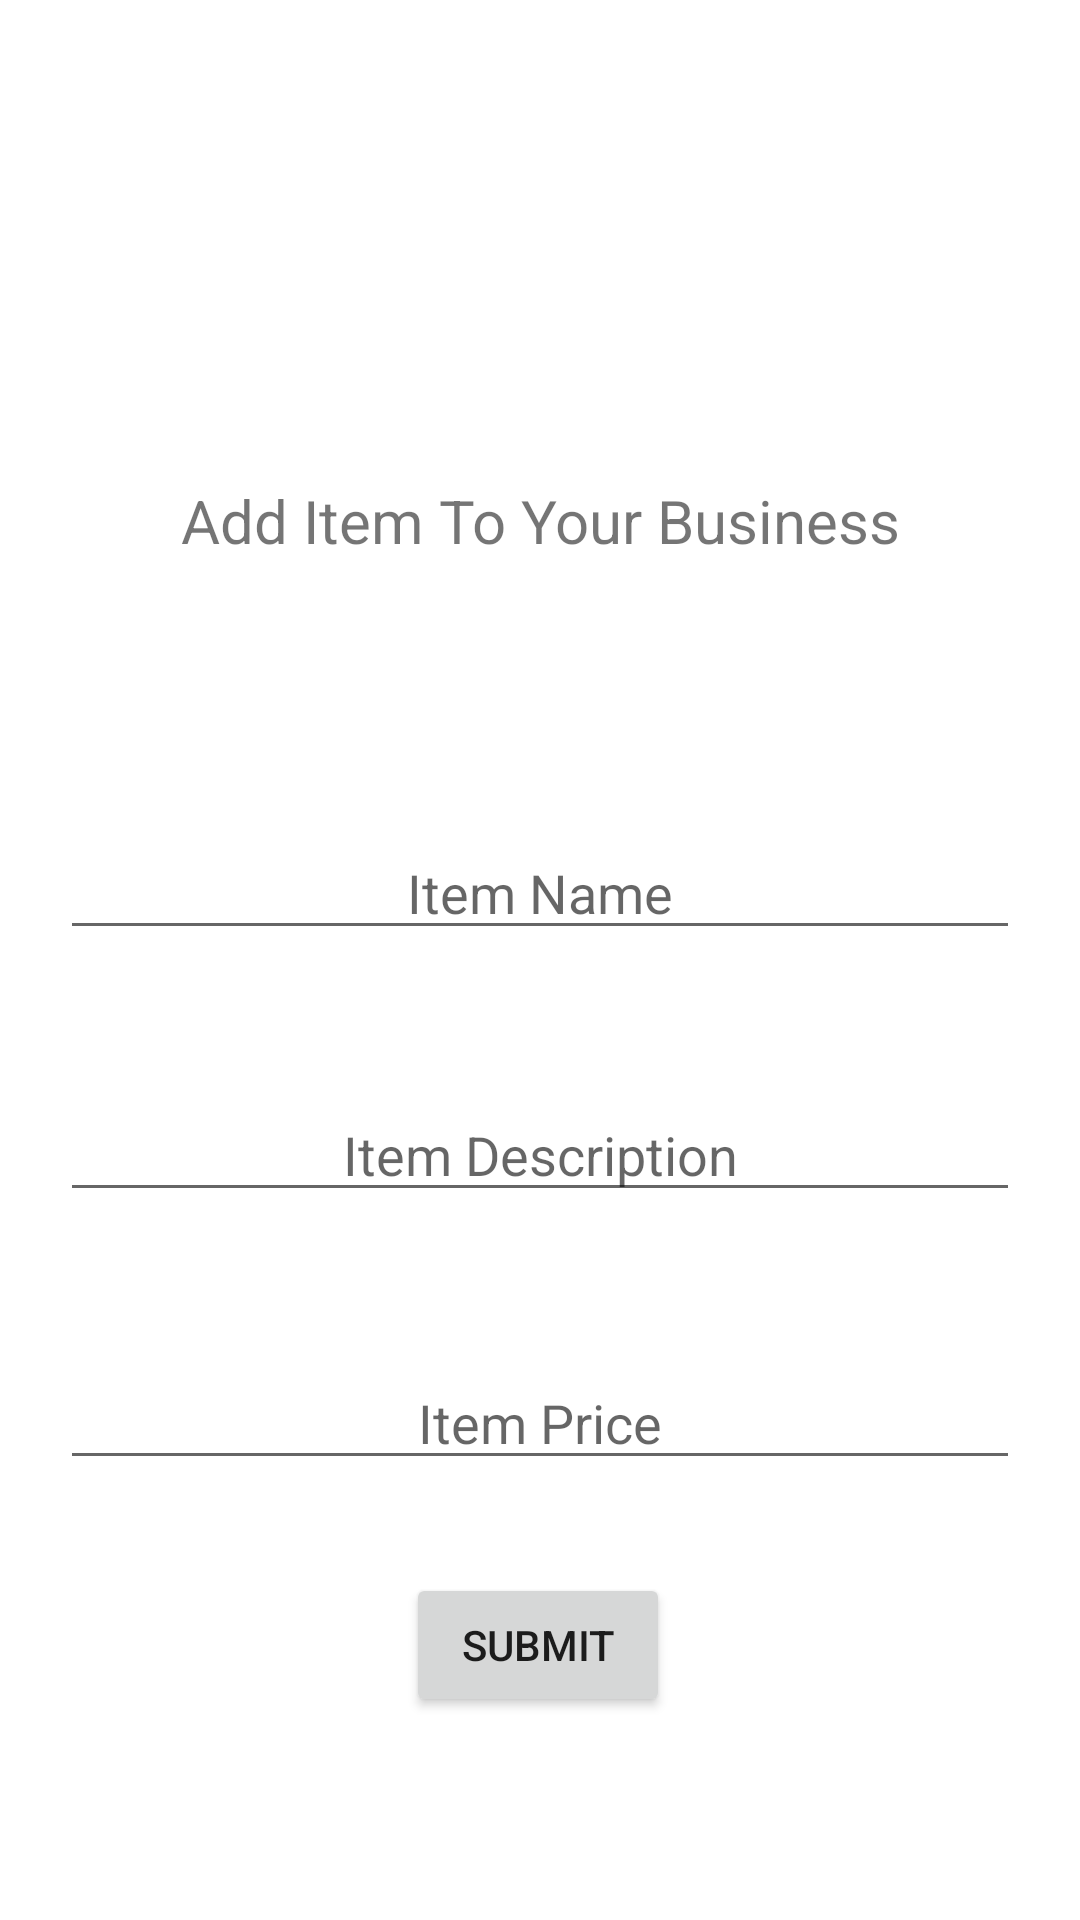

Produce the Android XML layout that renders to this screen, including the resource entries it uses.
<!-- AndroidManifest.xml: application theme Theme.GroceryAndRestaurantSeatBooking -->
<!-- res/layout/add_groceryto_business.xml -->
<?xml version="1.0" encoding="utf-8"?>
<androidx.constraintlayout.widget.ConstraintLayout xmlns:android="http://schemas.android.com/apk/res/android"
    xmlns:app="http://schemas.android.com/apk/res-auto"
    xmlns:tools="http://schemas.android.com/tools"
    android:layout_width="match_parent"
    android:layout_height="match_parent"
    android:id="@+id/fragmentGroceryAddBusiness"
    tools:context=".GroceryBusiness.AddGroceryToBusiness">

        <TextView
            android:id="@+id/textView2"
            android:layout_width="match_parent"
            android:layout_height="wrap_content"
            android:layout_marginTop="140dp"
            android:padding="20dp"
            android:text="Add Item To Your Business"
            android:textAlignment="center"
            android:textSize="20dp"
            app:layout_constraintEnd_toEndOf="parent"
            app:layout_constraintStart_toStartOf="parent"
            app:layout_constraintTop_toTopOf="parent" />

        <EditText
            android:id="@+id/itemNameEditText"
            android:layout_width="match_parent"
            android:layout_height="wrap_content"
            android:layout_margin="20dp"
            android:hint="Item Name"
            android:textAlignment="center"
            app:layout_constraintBottom_toBottomOf="parent"
            app:layout_constraintEnd_toEndOf="parent"
            app:layout_constraintStart_toStartOf="parent"
            app:layout_constraintTop_toBottomOf="@+id/textView2"
            app:layout_constraintVertical_bias="0.137" />

        <EditText
            android:id="@+id/ItemDescEditText"
            android:layout_width="match_parent"
            android:layout_height="wrap_content"
            android:layout_margin="20dp"
            android:layout_marginTop="168dp"
            android:hint="Item Description"
            android:textAlignment="center"
            app:layout_constraintBottom_toBottomOf="parent"
            app:layout_constraintEnd_toEndOf="parent"
            app:layout_constraintHorizontal_bias="0.4"
            app:layout_constraintStart_toStartOf="parent"
            app:layout_constraintTop_toBottomOf="@+id/itemNameEditText"
            app:layout_constraintVertical_bias="0.107" />

        <EditText
            android:id="@+id/ItemPriceEditText"
            android:layout_width="match_parent"
            android:layout_height="wrap_content"
            android:layout_margin="20dp"
            android:hint="Item Price"
            android:textAlignment="center"
            app:layout_constraintBottom_toBottomOf="parent"
            app:layout_constraintEnd_toEndOf="parent"
            app:layout_constraintHorizontal_bias="0.0"
            app:layout_constraintStart_toStartOf="parent"
            app:layout_constraintTop_toBottomOf="@+id/ItemDescEditText"
            app:layout_constraintVertical_bias="0.181" />

        <Button
            android:id="@+id/submitGrocerytoBusinessButton"
            android:layout_width="wrap_content"
            android:layout_height="wrap_content"
            android:text="Submit"
            app:layout_constraintBottom_toBottomOf="parent"
            app:layout_constraintEnd_toEndOf="parent"
            app:layout_constraintHorizontal_bias="0.498"
            app:layout_constraintStart_toStartOf="parent"
            app:layout_constraintTop_toBottomOf="@+id/ItemPriceEditText"
            app:layout_constraintVertical_bias="0.315" />
    </androidx.constraintlayout.widget.ConstraintLayout>
<!-- resources referenced by this layout -->
<resources>
  <style name="Theme.GroceryAndRestaurantSeatBooking" parent="Theme.MaterialComponents.DayNight.DarkActionBar">
          
          <item name="colorPrimary">@color/purple_500</item>
          <item name="colorPrimaryVariant">@color/purple_700</item>
          <item name="colorOnPrimary">@color/white</item>
          
          <item name="colorSecondary">@color/teal_200</item>
          <item name="colorSecondaryVariant">@color/teal_700</item>
          <item name="colorOnSecondary">@color/black</item>
          
          <item name="android:statusBarColor" tools:targetApi="l">?attr/colorPrimaryVariant</item>
          
      </style>
  <!-- not gathered from this repository: default colours our renderer supplied (Android Studio template values) -->
  <color name="purple_500">#FF6200EE</color>
  <color name="purple_700">#FF3700B3</color>
  <color name="teal_200">#FF03DAC5</color>
  <color name="teal_700">#FF018786</color>
  <color name="black">#FF000000</color>
  <color name="white">#FFFFFFFF</color>
</resources>
